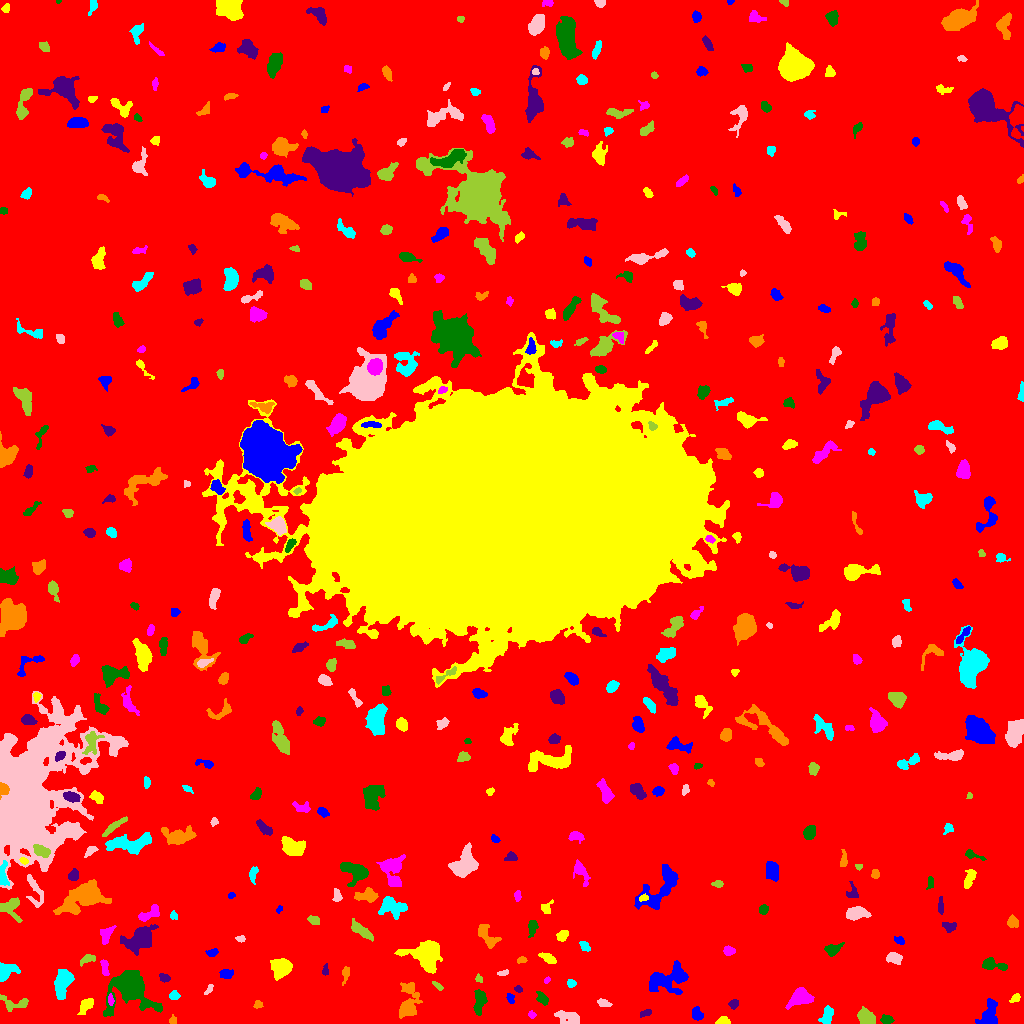

The table this chart was drawn from, first rows:
ID, X, Y, A, B, theta, total_flux, mu_max, mu_median, mu_mean, R_fwhm, R_e, R10, R90, x_start, x_end, y_start, y_end, area, greylevel
0, 508.7, 507.3, 307.5, 300.9, -0.8594, 2053699, 12.0, 2.0, 2.401, 149, 249.2, 96.05, 397.9, 0, 1023, 0, 1023, 855526, 2.401
1, 696.8, 9.516, 3.255, 2.397, -1.305, 192.0, 4.0, 2.0, 1.466, 4.652, 3.523, 1.382, 5.293, 692, 703, 3, 17, 131, 8.466
2, 723.4, 2.35, 3.154, 2.039, 0.0271, 280.0, 6.0, 3.0, 2.947, 4.26, 2.985, 1.128, 4.618, 715, 730, 0, 7, 95, 8.947
3, 531.4, 8.893, 1.892, 1.579, -0.4135, 84.0, 4.0, 1.0, 1.585, 2.821, 2.034, 0.7979, 3.385, 528, 536, 5, 13, 53, 7.585
4, 886.7, 4.0, 3.023, 2.156, -0.07607, 341.0, 6.0, 3.0, 3.279, 4.514, 3.241, 1.262, 5.046, 880, 894, 0, 9, 104, 9.279
5, 645, 10.36, 3.433, 1.494, 0.3186, 147.0, 3.0, 2.0, 1.934, 4.184, 2.877, 1.128, 4.26, 640, 651, 6, 14, 76, 7.934
6, 172.9, 2.938, 1.962, 1.734, 1.544, 144.0, 5.0, 2.0, 2.441, 3.038, 2.257, 0.7979, 3.568, 169, 176, 0, 9, 59, 8.441
7, 827.4, 9.196, 4.444, 2.435, 1.342, 450.0, 5.0, 2.0, 2.486, 5.109, 3.909, 1.596, 6.129, 818, 833, 0, 18, 181, 8.486
8, 567.9, 5.744, 6.596, 3.309, -0.2065, 785.0, 5.0, 3.0, 2.973, 7.225, 5.499, 2.257, 8.311, 554, 579, 0, 13, 264, 7.973
9, 865.9, 5.512, 4.169, 3.229, -0.6816, 1552, 14.0, 6.0, 6.494, 5.997, 4.618, 1.871, 7.225, 857, 875, 0, 17, 239, 11.49
10, 356.4, 11.71, 9.228, 2.457, 0.1575, 835.0, 7.0, 3.0, 3.327, 5.67, 5.14, 2.034, 7.979, 341, 374, 5, 18, 251, 8.327
11, 989, 8.195, 7.241, 3.763, 1.28, 914.0, 7.0, 3.0, 2.704, 6.129, 5.441, 2.185, 8.425, 975, 997, 0, 25, 338, 8.704
12, 86.24, 18.48, 4.122, 2.329, 0.9024, 385.0, 6.0, 2.0, 2.213, 4.478, 3.656, 1.493, 5.971, 77, 93, 9, 25, 174, 8.213
13, 110.8, 23.68, 2.88, 1.373, -1.393, 114.0, 4.0, 2.0, 1.81, 3.29, 2.394, 0.7979, 3.949, 108, 114, 18, 30, 63, 10.81
14, 541.9, 25.19, 3.539, 2.105, -0.8161, 240.0, 5.0, 2.0, 1.935, 3.613, 3.241, 1.262, 5.109, 536, 548, 18, 32, 124, 7.935
15, 733.7, 19.42, 2.266, 2.006, 0.4437, 282.0, 8.0, 3.0, 3.357, 3.432, 2.706, 0.9772, 4.297, 728, 738, 14, 24, 84, 9.357
16, 257.8, 18.7, 2.186, 1.998, 1.548, 166.0, 5.0, 2.0, 2.554, 3.141, 2.459, 0.9772, 3.827, 253, 263, 15, 23, 65, 8.554
17, 174.0, 27.7, 2.401, 2.07, 0.0684, 198.0, 5.0, 2.0, 2.276, 3.29, 2.821, 0.9772, 4.514, 169, 180, 24, 33, 87, 8.276
18, 603.4, 20.43, 3.563, 1.858, -0.266, 205.0, 4.0, 2.0, 2.135, 4.787, 3.192, 1.262, 4.853, 597, 612, 17, 25, 96, 8.135
19, 14.3, 20.47, 8.599, 3.658, -0.1005, 278.0, 3.0, 1.0, 1.275, 4.618, 4.297, 1.693, 7.181, 0, 28, 12, 29, 218, 7.275
20, 838.3, 27.53, 2.197, 1.111, 0.934, 104.0, 6.0, 2.0, 2.039, 2.257, 1.871, 0.5642, 3.192, 835, 842, 24, 32, 51, 9.039
21, 510.3, 24.94, 2.51, 1.703, -1.184, 151.0, 5.0, 2.0, 2.068, 2.764, 2.523, 0.9772, 4.068, 506, 514, 20, 30, 73, 8.068
22, 1015, 25.06, 2.916, 1.721, 0.5829, 155.0, 5.0, 2.0, 2.013, 2.706, 2.706, 0.9772, 4.37, 1009, 1020, 21, 30, 77, 8.013
23, 800, 26.15, 5.545, 3.857, 0.4082, 2239, 16.0, 5.0, 6.528, 6.257, 5.352, 2.111, 8.759, 785, 814, 14, 36, 343, 11.53
24, 479.4, 21.74, 6.53, 2.529, 1.44, 572.0, 5.0, 2.0, 2.354, 5.863, 4.754, 1.871, 7.291, 473, 487, 8, 34, 243, 8.354
25, 518.3, 34.52, 1.932, 1.601, -0.3743, 119.0, 4.0, 2.0, 2.288, 3.385, 2.257, 0.7979, 3.523, 514, 522, 31, 38, 52, 8.288
26, 407.8, 20.49, 9.787, 4.558, 1.428, 2449, 14.0, 4.0, 5.145, 6.18, 6.507, 2.394, 10.84, 399, 422, 5, 41, 476, 9.145
27, 571, 39.84, 2.125, 1.869, -0.3294, 120.0, 4.0, 2.0, 1.714, 3.432, 2.459, 0.9772, 3.949, 567, 576, 36, 44, 70, 7.714
28, 208.8, 33.94, 3.272, 1.363, 0.994, 130.0, 4.0, 2.0, 2.063, 3.7, 2.523, 0.9772, 3.868, 204, 213, 29, 39, 63, 8.063
29, 437.5, 37.67, 3.218, 1.173, -0.6249, 97.0, 4.0, 1.0, 1.492, 2.985, 2.326, 0.7979, 3.827, 432, 443, 33, 42, 65, 7.492
30, 619.4, 37.31, 3.065, 1.932, 0.8804, 258.0, 6.0, 2.0, 2.66, 3.7, 2.932, 1.128, 4.754, 614, 626, 32, 43, 97, 8.66
31, 666.8, 44.14, 11.31, 5.964, 0.2889, 2338, 11.0, 3.0, 3.423, 5.109, 8.137, 2.764, 13.04, 649, 688, 29, 63, 683, 8.423
32, 281.4, 55.92, 4.272, 4.057, 0.2163, 4398, 35.0, 10.0, 12.49, 5.67, 5.171, 2.034, 8.482, 270, 292, 43, 65, 352, 17.49
33, 546.8, 43.21, 1.843, 1.283, 1.007, 85.0, 4.0, 2.0, 2.179, 3.038, 1.954, 0.7979, 3.038, 544, 550, 40, 47, 39, 8.179
34, 129.9, 36.96, 9.779, 8.558, -0.649, 12503, 43.0, 5.0, 10.62, 7.838, 8.038, 3.09, 15.61, 103, 162, 7, 53, 1177, 14.62
35, 163.5, 45.82, 2.396, 1.885, -0.4689, 184.0, 5.0, 2.0, 2.165, 3.523, 2.706, 1.128, 4.068, 159, 170, 41, 50, 85, 10.16
36, 345.5, 49.42, 4.631, 1.712, 1.384, 120.0, 2.0, 1.0, 1.165, 5.382, 3.09, 1.262, 4.983, 342, 349, 38, 57, 103, 7.165
37, 63.02, 41.33, 7.226, 3.556, 1.276, 2149, 13.0, 5.0, 5.267, 6.232, 6.077, 2.326, 9.707, 54, 74, 24, 54, 408, 10.27
38, 503.4, 50.47, 2.82, 1.35, 0.2183, 101.0, 3.0, 2.0, 1.683, 3.338, 2.523, 0.9772, 3.827, 497, 508, 48, 54, 60, 7.683
39, 478.5, 45.11, 1.732, 1.565, -1.428, 76.0, 4.0, 1.0, 1.434, 2.764, 1.954, 0.5642, 3.192, 475, 482, 41, 50, 53, 8.434
40, 606.1, 51.5, 2.159, 1.711, -2.0969965497179472e-12, 130.0, 4.0, 2.0, 1.912, 3.568, 2.523, 0.9772, 3.909, 602, 611, 48, 56, 68, 8.912
41, 225.6, 49.98, 2.894, 1.834, -0.1219, 171.0, 4.0, 1.0, 1.413, 3.949, 2.821, 1.128, 4.618, 219, 233, 45, 54, 121, 8.413
42, 425.1, 66.23, 9.194, 6.847, -0.4208, 1981, 9.0, 2.0, 2.641, 5.642, 7.59, 2.706, 12.59, 394, 442, 50, 83, 750, 8.641
43, 104.5, 56.81, 4.248, 1.599, -1.438, 259.0, 6.0, 2.0, 2.312, 3.742, 3.09, 1.128, 5.015, 100, 109, 48, 64, 112, 9.312
44, 991.5, 58.85, 6.221, 2.49, -0.182, 448.0, 6.0, 2.0, 2.113, 4.853, 3.989, 1.493, 6.628, 982, 1007, 53, 66, 212, 8.113
45, 325, 52.61, 2.809, 1.534, 1.431, 124.0, 4.0, 2.0, 1.938, 3.385, 2.394, 0.9772, 3.949, 322, 328, 48, 60, 64, 7.938
46, 521.5, 63.45, 2.351, 1.455, 0.2773, 96.0, 4.0, 1.0, 1.574, 2.985, 2.326, 0.7979, 3.785, 517, 527, 60, 67, 61, 7.574
47, 5.708, 51.21, 5.518, 3.354, 0.5551, 812.0, 9.0, 3.0, 3.261, 4.652, 4.406, 1.693, 7.442, 0, 20, 42, 61, 249, 9.261
48, 894.1, 65.91, 3.393, 2.337, -0.2357, 565.0, 9.0, 3.0, 3.553, 4.107, 3.478, 1.382, 5.67, 886, 902, 59, 71, 159, 9.553
49, 87.74, 64.5, 4.218, 2.031, 0.3623, 225.0, 4.0, 2.0, 1.923, 4.754, 3.385, 1.262, 5.412, 80, 95, 57, 69, 117, 7.923
50, 174.1, 64.39, 2.671, 2.355, 0.0004074, 365.0, 8.0, 2.0, 2.684, 3.785, 3.141, 1.262, 5.109, 161, 180, 59, 70, 136, 10.68
51, 211.9, 70.44, 2.715, 1.825, 0.3503, 132.0, 3.0, 1.0, 1.571, 3.613, 2.706, 1.128, 4.334, 205, 218, 67, 75, 84, 7.571
52, 548.2, 65.34, 3.895, 1.91, -0.5053, 340.0, 6.0, 2.0, 2.482, 4.37, 3.385, 1.382, 5.382, 538, 556, 60, 71, 137, 8.482
53, 728.9, 72.5, 2.823, 1.953, -0.07033, 187.0, 5.0, 2.0, 1.851, 3.038, 2.932, 1.128, 4.754, 723, 735, 68, 78, 101, 7.851
54, 833.1, 74.02, 3.788, 2.534, 0.3175, 489.0, 7.0, 3.0, 2.982, 4.514, 3.7, 1.382, 5.89, 824, 844, 67, 81, 164, 8.982
55, 139.9, 84.49, 7.289, 4.706, 0.4552, 4248, 22.0, 6.0, 7.274, 6.864, 6.58, 2.646, 11.21, 120, 158, 68, 99, 584, 12.27
56, 486.8, 88.2, 7.42, 3.269, -0.9542, 485.0, 4.0, 2.0, 1.803, 6.864, 4.886, 1.954, 7.899, 478, 501, 75, 99, 269, 7.803
57, 584.6, 77.64, 3.047, 1.883, -0.8303, 173.0, 5.0, 2.0, 1.88, 2.877, 2.932, 1.128, 4.652, 579, 590, 72, 82, 92, 7.88
58, 240.4, 84.66, 2.258, 1.332, -0.1597, 82.0, 3.0, 1.0, 1.414, 2.985, 2.257, 0.7979, 3.478, 235, 245, 81, 88, 58, 9.414
59, 360.5, 93.3, 6.904, 2.283, -0.6084, 804.0, 7.0, 3.0, 3.451, 5.809, 4.82, 1.871, 7.527, 351, 373, 82, 105, 233, 8.451
... 425 more rows
